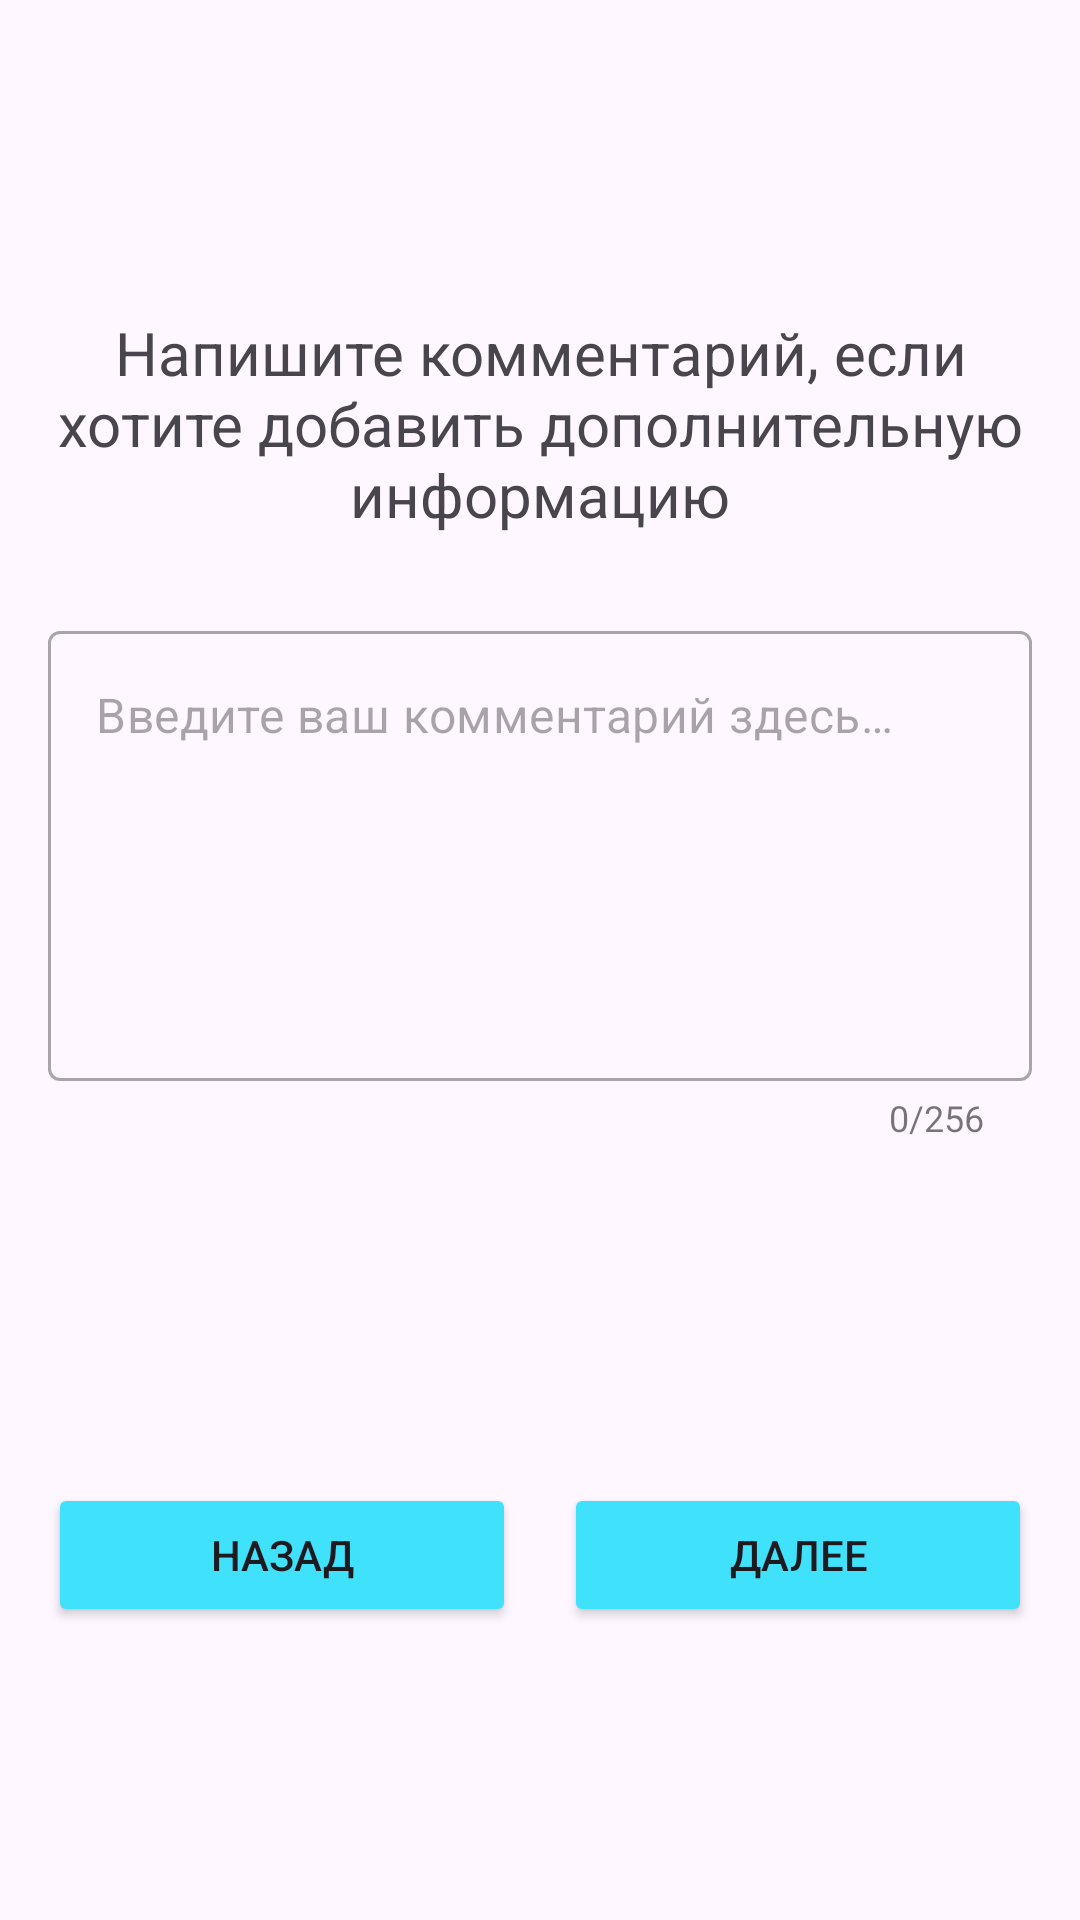

Write the Android layout XML for this screen, with the resource values it uses.
<!-- AndroidManifest.xml: application theme Theme.HeadacheDiary -->
<!-- res/layout/fragment_comment.xml -->
<?xml version="1.0" encoding="utf-8"?>
<ScrollView xmlns:android="http://schemas.android.com/apk/res/android"
    xmlns:app="http://schemas.android.com/apk/res-auto"
    android:layout_width="match_parent"
    android:layout_height="match_parent"
    android:fillViewport="true">

    <androidx.constraintlayout.widget.ConstraintLayout
        android:layout_width="match_parent"
        android:layout_height="wrap_content"
        android:padding="@dimen/default_margin">

        <TextView
            android:id="@+id/tvQuestion"
            android:layout_width="0dp"
            android:layout_height="wrap_content"
            android:layout_marginTop="88dp"
            android:text="@string/comment_question"
            android:textAlignment="center"
            android:textSize="@dimen/text_title"
            app:layout_constraintEnd_toEndOf="parent"
            app:layout_constraintHorizontal_bias="0.0"
            app:layout_constraintStart_toStartOf="parent"
            app:layout_constraintTop_toTopOf="parent" />

        <com.google.android.material.textfield.TextInputLayout
            android:id="@+id/tilComment"
            style="@style/Widget.MaterialComponents.TextInputLayout.OutlinedBox"
            android:layout_width="match_parent"
            android:layout_height="wrap_content"
            android:layout_marginTop="@dimen/large_margin"
            app:counterEnabled="true"
            app:counterMaxLength="256"
            app:counterTextAppearance="@style/CounterText"
            app:hintEnabled="false"
            app:layout_constraintTop_toBottomOf="@id/tvQuestion">

            <com.google.android.material.textfield.TextInputEditText
                android:id="@+id/etComment"
                android:layout_width="match_parent"
                android:layout_height="150dp"
                android:hint="@string/comment_hint"
                android:inputType="textMultiLine|textCapSentences"
                android:maxLength="256"
                android:gravity="top"/>
        </com.google.android.material.textfield.TextInputLayout>

        
        <LinearLayout
            android:layout_width="0dp"
            android:layout_height="wrap_content"
            android:orientation="horizontal"
            app:layout_constraintBottom_toBottomOf="parent"
            app:layout_constraintEnd_toEndOf="parent"
            app:layout_constraintStart_toStartOf="parent"
            app:layout_constraintTop_toBottomOf="@id/tilComment"
            android:layout_marginTop="@dimen/large_margin">

            <Button
                android:id="@+id/btnBack"
                style="@style/ButtonStyle"
                android:layout_width="0dp"
                android:layout_height="@dimen/button_height"
                android:layout_weight="1"
                android:text="@string/back"/>

            <Button
                android:id="@+id/btnNext"
                style="@style/ButtonStyle"
                android:layout_width="0dp"
                android:layout_height="@dimen/button_height"
                android:layout_marginStart="@dimen/default_margin"
                android:layout_weight="1"
                android:text="@string/to_next_page"/>
        </LinearLayout>

    </androidx.constraintlayout.widget.ConstraintLayout>
</ScrollView>
<!-- resources referenced by this layout -->
<resources>
  <dimen name="button_height">48dp</dimen>
  <dimen name="default_margin">16dp</dimen>
  <dimen name="large_margin">32dp</dimen>
  <dimen name="text_title">20sp</dimen>
  <string name="back">Назад</string>
  <string name="comment_hint">Введите ваш комментарий здесь…</string>
  <string name="comment_question">Напишите комментарий, если хотите добавить дополнительную информацию</string>
  <string name="to_next_page">Далее</string>
  <style name="ButtonStyle" parent="Widget.AppCompat.Button">
          <item name="backgroundTint">@color/blue</item>
          <item name="android:textSize">@dimen/text_button</item>
          <item name="android:minHeight">@dimen/button_height</item>
      </style>
  <style name="CounterText" parent="TextAppearance.Design.Counter">
          <item name="android:textSize">12sp</item>
          <item name="android:textColor">@color/gray</item>
      </style>
  <style name="Theme.HeadacheDiary" parent="Base.Theme.HeadacheDiary" />
  <color name="blue">#40E1FB</color>
  <dimen name="text_button">14sp</dimen>
  <color name="gray">#B1ADAD</color>
  <style name="Base.Theme.HeadacheDiary" parent="Theme.Material3.DayNight.NoActionBar">
          
          
      </style>
</resources>
